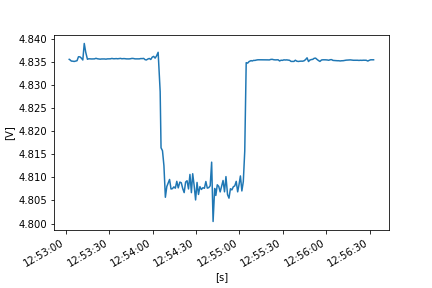

The file beside this chart, header and first rows:
FLUKE 289, V1.16, 33850029
To display full timestamps use Format Ce…
Reading, Sample, , Start Time, Duration, Max Time, Max, , Average, , Min Time, Min, , Description, Stop Time
1, 4.835, V DC, 24/10/2022 12:53:02.3, 0:00:00.5, 24/10/2022 12:53:02.3, 4.835, V DC, 4.835, V DC, 24/10/2022 12:53:02.3, 4.835, V DC, Interval, 24/10/2022 12:53:02.8
2, 4.835, V DC, 24/10/2022 12:53:02.8, 0:00:01.0, 24/10/2022 12:53:02.8, 4.835, V DC, 4.835, V DC, 24/10/2022 12:53:03.6, 4.835, V DC, Interval, 24/10/2022 12:53:03.8
3, 4.835, V DC, 24/10/2022 12:53:03.8, 0:00:01.0, 24/10/2022 12:53:03.8, 4.835, V DC, 4.835, V DC, 24/10/2022 12:53:04.0, 4.835, V DC, Interval, 24/10/2022 12:53:04.8
4, 4.835, V DC, 24/10/2022 12:53:04.8, 0:00:00.9, 24/10/2022 12:53:04.8, 4.835, V DC, 4.835, V DC, 24/10/2022 12:53:04.8, 4.835, V DC, Interval, 24/10/2022 12:53:05.7
5, 4.835, V DC, 24/10/2022 12:53:05.7, 0:00:01.0, 24/10/2022 12:53:06.1, 4.835, V DC, 4.835, V DC, 24/10/2022 12:53:05.7, 4.835, V DC, Interval, 24/10/2022 12:53:06.7
6, 4.835, V DC, 24/10/2022 12:53:06.7, 0:00:01.0, 24/10/2022 12:53:07.5, 4.835, V DC, 4.835, V DC, 24/10/2022 12:53:06.7, 4.835, V DC, Interval, 24/10/2022 12:53:07.7
7, 4.835, V DC, 24/10/2022 12:53:07.7, 0:00:01.0, 24/10/2022 12:53:07.7, 4.835, V DC, 4.835, V DC, 24/10/2022 12:53:07.7, 4.835, V DC, Interval, 24/10/2022 12:53:08.7
8, 4.836, V DC, 24/10/2022 12:53:08.7, 0:00:01.0, 24/10/2022 12:53:09.3, 4.837, V DC, 4.836, V DC, 24/10/2022 12:53:09.0, 4.836, V DC, Interval, 24/10/2022 12:53:09.7
9, 4.836, V DC, 24/10/2022 12:53:09.7, 0:00:01.0, 24/10/2022 12:53:10.1, 4.837, V DC, 4.836, V DC, 24/10/2022 12:53:10.3, 4.835, V DC, Interval, 24/10/2022 12:53:10.7
10, 4.837, V DC, 24/10/2022 12:53:10.7, 0:00:01.0, 24/10/2022 12:53:10.8, 4.837, V DC, 4.836, V DC, 24/10/2022 12:53:11.0, 4.835, V DC, Interval, 24/10/2022 12:53:11.7
11, 4.836, V DC, 24/10/2022 12:53:11.7, 0:00:01.0, 24/10/2022 12:53:12.0, 4.836, V DC, 4.835, V DC, 24/10/2022 12:53:12.4, 4.835, V DC, Interval, 24/10/2022 12:53:12.7
12, 4.836, V DC, 24/10/2022 12:53:12.7, 0:00:01.0, 24/10/2022 12:53:13.6, 4.841, V DC, 4.839, V DC, 24/10/2022 12:53:12.7, 4.836, V DC, Interval, 24/10/2022 12:53:13.7
13, 4.84, V DC, 24/10/2022 12:53:13.7, 0:00:01.1, 24/10/2022 12:53:13.7, 4.84, V DC, 4.837, V DC, 24/10/2022 12:53:14.1, 4.835, V DC, Interval, 24/10/2022 12:53:14.9
14, 4.835, V DC, 24/10/2022 12:53:14.9, 0:00:00.9, 24/10/2022 12:53:15.6, 4.836, V DC, 4.836, V DC, 24/10/2022 12:53:14.9, 4.835, V DC, Interval, 24/10/2022 12:53:15.8
15, 4.835, V DC, 24/10/2022 12:53:15.8, 0:00:01.0, 24/10/2022 12:53:16.0, 4.836, V DC, 4.836, V DC, 24/10/2022 12:53:15.8, 4.835, V DC, Interval, 24/10/2022 12:53:16.8
16, 4.836, V DC, 24/10/2022 12:53:16.8, 0:00:01.0, 24/10/2022 12:53:16.8, 4.836, V DC, 4.836, V DC, 24/10/2022 12:53:17.6, 4.835, V DC, Interval, 24/10/2022 12:53:17.8
17, 4.835, V DC, 24/10/2022 12:53:17.8, 0:00:01.0, 24/10/2022 12:53:18.3, 4.836, V DC, 4.836, V DC, 24/10/2022 12:53:17.8, 4.835, V DC, Interval, 24/10/2022 12:53:18.8
18, 4.836, V DC, 24/10/2022 12:53:18.8, 0:00:01.0, 24/10/2022 12:53:18.8, 4.836, V DC, 4.836, V DC, 24/10/2022 12:53:19.3, 4.835, V DC, Interval, 24/10/2022 12:53:19.8
19, 4.836, V DC, 24/10/2022 12:53:19.8, 0:00:01.0, 24/10/2022 12:53:19.8, 4.836, V DC, 4.836, V DC, 24/10/2022 12:53:19.8, 4.836, V DC, Interval, 24/10/2022 12:53:20.8
20, 4.836, V DC, 24/10/2022 12:53:20.8, 0:00:01.0, 24/10/2022 12:53:21.5, 4.837, V DC, 4.836, V DC, 24/10/2022 12:53:20.8, 4.836, V DC, Interval, 24/10/2022 12:53:21.8
21, 4.835, V DC, 24/10/2022 12:53:21.8, 0:00:01.0, 24/10/2022 12:53:22.2, 4.836, V DC, 4.836, V DC, 24/10/2022 12:53:21.8, 4.835, V DC, Interval, 24/10/2022 12:53:22.8
22, 4.836, V DC, 24/10/2022 12:53:22.8, 0:00:00.9, 24/10/2022 12:53:22.8, 4.836, V DC, 4.836, V DC, 24/10/2022 12:53:22.9, 4.835, V DC, Interval, 24/10/2022 12:53:23.7
23, 4.835, V DC, 24/10/2022 12:53:23.7, 0:00:01.0, 24/10/2022 12:53:23.8, 4.836, V DC, 4.836, V DC, 24/10/2022 12:53:24.5, 4.835, V DC, Interval, 24/10/2022 12:53:24.7
24, 4.836, V DC, 24/10/2022 12:53:24.7, 0:00:01.0, 24/10/2022 12:53:24.7, 4.836, V DC, 4.836, V DC, 24/10/2022 12:53:24.9, 4.835, V DC, Interval, 24/10/2022 12:53:25.7
25, 4.835, V DC, 24/10/2022 12:53:25.7, 0:00:01.0, 24/10/2022 12:53:26.2, 4.836, V DC, 4.836, V DC, 24/10/2022 12:53:25.7, 4.835, V DC, Interval, 24/10/2022 12:53:26.7
26, 4.836, V DC, 24/10/2022 12:53:26.7, 0:00:01.0, 24/10/2022 12:53:26.7, 4.836, V DC, 4.836, V DC, 24/10/2022 12:53:27.6, 4.835, V DC, Interval, 24/10/2022 12:53:27.7
27, 4.835, V DC, 24/10/2022 12:53:27.7, 0:00:01.0, 24/10/2022 12:53:27.8, 4.836, V DC, 4.836, V DC, 24/10/2022 12:53:27.7, 4.835, V DC, Interval, 24/10/2022 12:53:28.7
28, 4.836, V DC, 24/10/2022 12:53:28.7, 0:00:01.0, 24/10/2022 12:53:28.7, 4.836, V DC, 4.836, V DC, 24/10/2022 12:53:28.7, 4.836, V DC, Interval, 24/10/2022 12:53:29.8
29, 4.836, V DC, 24/10/2022 12:53:29.8, 0:00:01.0, 24/10/2022 12:53:29.8, 4.836, V DC, 4.836, V DC, 24/10/2022 12:53:29.8, 4.836, V DC, Interval, 24/10/2022 12:53:30.8
30, 4.836, V DC, 24/10/2022 12:53:30.8, 0:00:01.0, 24/10/2022 12:53:31.7, 4.836, V DC, 4.836, V DC, 24/10/2022 12:53:30.8, 4.836, V DC, Interval, 24/10/2022 12:53:31.8
31, 4.836, V DC, 24/10/2022 12:53:31.8, 0:00:01.0, 24/10/2022 12:53:31.8, 4.836, V DC, 4.836, V DC, 24/10/2022 12:53:32.7, 4.836, V DC, Interval, 24/10/2022 12:53:32.8
32, 4.836, V DC, 24/10/2022 12:53:32.8, 0:00:01.0, 24/10/2022 12:53:32.9, 4.836, V DC, 4.836, V DC, 24/10/2022 12:53:32.8, 4.836, V DC, Interval, 24/10/2022 12:53:33.8
33, 4.836, V DC, 24/10/2022 12:53:33.8, 0:00:01.0, 24/10/2022 12:53:33.8, 4.836, V DC, 4.836, V DC, 24/10/2022 12:53:34.0, 4.836, V DC, Interval, 24/10/2022 12:53:34.8
34, 4.836, V DC, 24/10/2022 12:53:34.8, 0:00:01.0, 24/10/2022 12:53:35.2, 4.836, V DC, 4.836, V DC, 24/10/2022 12:53:34.8, 4.836, V DC, Interval, 24/10/2022 12:53:35.8
35, 4.836, V DC, 24/10/2022 12:53:35.8, 0:00:01.0, 24/10/2022 12:53:35.8, 4.836, V DC, 4.836, V DC, 24/10/2022 12:53:36.0, 4.836, V DC, Interval, 24/10/2022 12:53:36.8
36, 4.836, V DC, 24/10/2022 12:53:36.8, 0:00:01.0, 24/10/2022 12:53:37.3, 4.836, V DC, 4.836, V DC, 24/10/2022 12:53:36.8, 4.836, V DC, Interval, 24/10/2022 12:53:37.8
37, 4.836, V DC, 24/10/2022 12:53:37.8, 0:00:00.9, 24/10/2022 12:53:37.8, 4.836, V DC, 4.836, V DC, 24/10/2022 12:53:37.8, 4.836, V DC, Interval, 24/10/2022 12:53:38.7
38, 4.836, V DC, 24/10/2022 12:53:38.7, 0:00:01.3, 24/10/2022 12:53:38.7, 4.836, V DC, 4.836, V DC, 24/10/2022 12:53:38.9, 4.836, V DC, Interval, 24/10/2022 12:53:40.0
39, 4.836, V DC, 24/10/2022 12:53:40.0, 0:00:00.7, 24/10/2022 12:53:40.3, 4.836, V DC, 4.836, V DC, 24/10/2022 12:53:40.0, 4.836, V DC, Interval, 24/10/2022 12:53:40.7
40, 4.836, V DC, 24/10/2022 12:53:40.7, 0:00:01.0, 24/10/2022 12:53:40.7, 4.836, V DC, 4.836, V DC, 24/10/2022 12:53:41.2, 4.836, V DC, Interval, 24/10/2022 12:53:41.7
41, 4.836, V DC, 24/10/2022 12:53:41.7, 0:00:01.0, 24/10/2022 12:53:41.7, 4.836, V DC, 4.836, V DC, 24/10/2022 12:53:41.7, 4.836, V DC, Interval, 24/10/2022 12:53:42.7
42, 4.836, V DC, 24/10/2022 12:53:42.7, 0:00:01.0, 24/10/2022 12:53:42.7, 4.836, V DC, 4.836, V DC, 24/10/2022 12:53:42.7, 4.836, V DC, Interval, 24/10/2022 12:53:43.7
43, 4.836, V DC, 24/10/2022 12:53:43.7, 0:00:01.0, 24/10/2022 12:53:43.7, 4.836, V DC, 4.836, V DC, 24/10/2022 12:53:44.6, 4.835, V DC, Interval, 24/10/2022 12:53:44.7
44, 4.835, V DC, 24/10/2022 12:53:44.7, 0:00:01.0, 24/10/2022 12:53:45.3, 4.836, V DC, 4.836, V DC, 24/10/2022 12:53:44.7, 4.835, V DC, Interval, 24/10/2022 12:53:45.7
45, 4.836, V DC, 24/10/2022 12:53:45.7, 0:00:01.0, 24/10/2022 12:53:45.7, 4.836, V DC, 4.836, V DC, 24/10/2022 12:53:45.7, 4.836, V DC, Interval, 24/10/2022 12:53:46.7
46, 4.836, V DC, 24/10/2022 12:53:46.7, 0:00:01.0, 24/10/2022 12:53:46.7, 4.836, V DC, 4.836, V DC, 24/10/2022 12:53:47.0, 4.836, V DC, Interval, 24/10/2022 12:53:47.8
47, 4.836, V DC, 24/10/2022 12:53:47.8, 0:00:01.0, 24/10/2022 12:53:47.8, 4.836, V DC, 4.836, V DC, 24/10/2022 12:53:47.8, 4.836, V DC, Interval, 24/10/2022 12:53:48.8
48, 4.836, V DC, 24/10/2022 12:53:48.8, 0:00:01.0, 24/10/2022 12:53:48.8, 4.836, V DC, 4.836, V DC, 24/10/2022 12:53:48.8, 4.836, V DC, Interval, 24/10/2022 12:53:49.8
49, 4.836, V DC, 24/10/2022 12:53:49.8, 0:00:01.0, 24/10/2022 12:53:49.8, 4.836, V DC, 4.836, V DC, 24/10/2022 12:53:49.8, 4.836, V DC, Interval, 24/10/2022 12:53:50.8
50, 4.836, V DC, 24/10/2022 12:53:50.8, 0:00:01.0, 24/10/2022 12:53:50.8, 4.836, V DC, 4.836, V DC, 24/10/2022 12:53:50.8, 4.836, V DC, Interval, 24/10/2022 12:53:51.8
51, 4.836, V DC, 24/10/2022 12:53:51.8, 0:00:01.0, 24/10/2022 12:53:51.9, 4.836, V DC, 4.836, V DC, 24/10/2022 12:53:51.8, 4.836, V DC, Interval, 24/10/2022 12:53:52.8
52, 4.836, V DC, 24/10/2022 12:53:52.8, 0:00:01.0, 24/10/2022 12:53:53.2, 4.836, V DC, 4.836, V DC, 24/10/2022 12:53:52.8, 4.836, V DC, Interval, 24/10/2022 12:53:53.8
53, 4.836, V DC, 24/10/2022 12:53:53.8, 0:00:01.0, 24/10/2022 12:53:53.8, 4.836, V DC, 4.836, V DC, 24/10/2022 12:53:53.8, 4.836, V DC, Interval, 24/10/2022 12:53:54.8
54, 4.836, V DC, 24/10/2022 12:53:54.8, 0:00:00.9, 24/10/2022 12:53:54.8, 4.836, V DC, 4.835, V DC, 24/10/2022 12:53:55.3, 4.835, V DC, Interval, 24/10/2022 12:53:55.7
55, 4.835, V DC, 24/10/2022 12:53:55.7, 0:00:01.0, 24/10/2022 12:53:56.5, 4.836, V DC, 4.835, V DC, 24/10/2022 12:53:55.8, 4.835, V DC, Interval, 24/10/2022 12:53:56.7
56, 4.836, V DC, 24/10/2022 12:53:56.7, 0:00:01.0, 24/10/2022 12:53:56.7, 4.836, V DC, 4.836, V DC, 24/10/2022 12:53:57.0, 4.835, V DC, Interval, 24/10/2022 12:53:57.7
57, 4.836, V DC, 24/10/2022 12:53:57.7, 0:00:01.0, 24/10/2022 12:53:58.5, 4.836, V DC, 4.836, V DC, 24/10/2022 12:53:57.7, 4.836, V DC, Interval, 24/10/2022 12:53:58.7
58, 4.836, V DC, 24/10/2022 12:53:58.7, 0:00:01.0, 24/10/2022 12:53:58.7, 4.836, V DC, 4.835, V DC, 24/10/2022 12:53:59.2, 4.835, V DC, Interval, 24/10/2022 12:53:59.7
... 156 more rows
